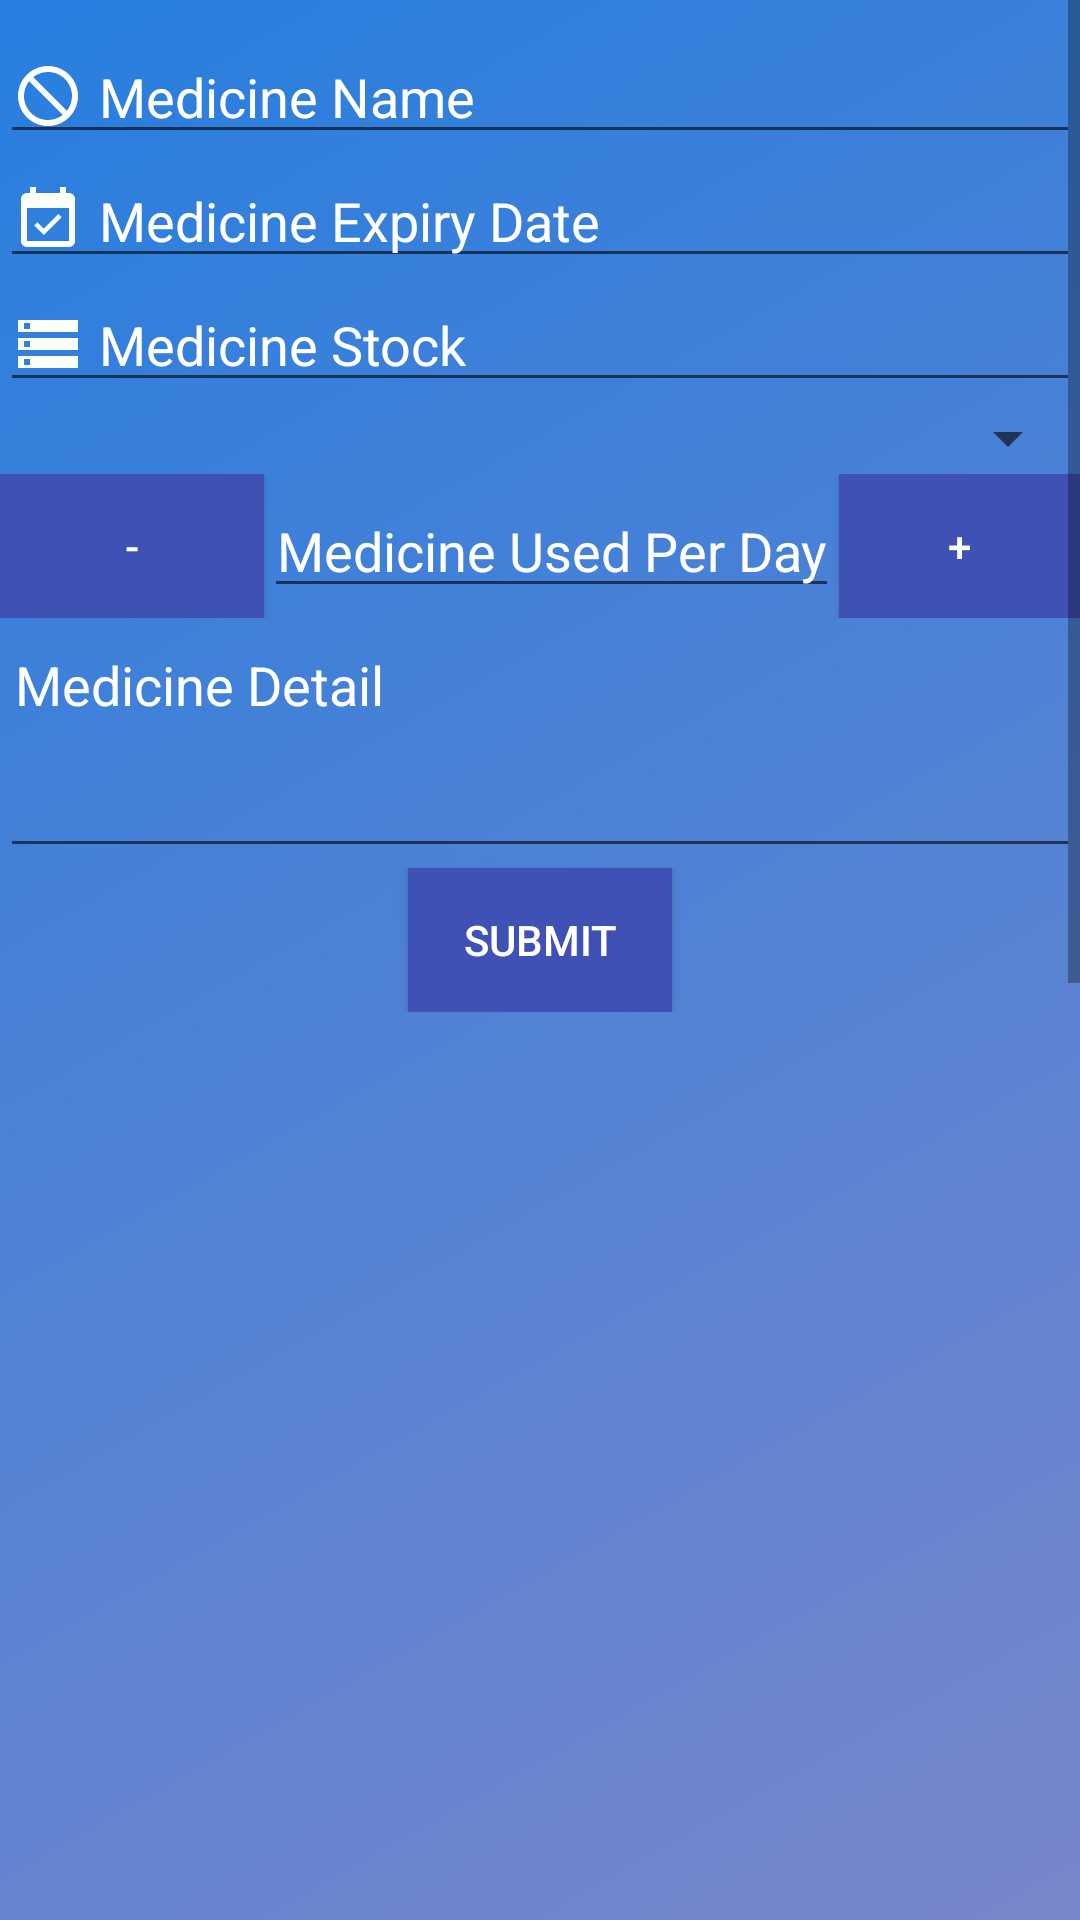

This screen was rendered from an Android layout file. Write that file and the resources it references.
<!-- AndroidManifest.xml: application theme AppTheme -->
<!-- res/layout/fragment_add_med_in_inventory.xml -->
<?xml version="1.0" encoding="utf-8"?>
<FrameLayout xmlns:android="http://schemas.android.com/apk/res/android"
    xmlns:tools="http://schemas.android.com/tools"
    android:layout_width="match_parent"
    android:layout_height="match_parent"
    android:background="@drawable/gradient_animation"
    android:clickable="true"
    tools:context=".inventory.FragmentAddMedInInventory">

    <ScrollView
        android:layout_width="match_parent"
        android:layout_height="wrap_content"
        android:fillViewport="true">

        <LinearLayout
            android:layout_width="match_parent"
            android:layout_height="wrap_content"
            android:orientation="vertical"
            android:layout_marginTop="10dp">

            <EditText
                android:id="@+id/medName"
                android:layout_width="match_parent"
                android:layout_height="wrap_content"
                android:inputType="text"
                android:textColor="@color/WHITE"
                android:textColorHint="@color/WHITE"
                android:drawableLeft="@drawable/ic_medicine_24dp"
                android:drawablePadding="5dp"
                android:hint="Medicine Name" />

            <EditText
                android:id="@+id/medExpiryDate"
                android:layout_width="match_parent"
                android:layout_height="wrap_content"
                android:focusable="false"
                android:focusableInTouchMode="false"
                android:textColor="@color/WHITE"
                android:drawableLeft="@drawable/ic_expiry_date_black_24dp"
                android:textColorHint="@color/WHITE"
                android:drawablePadding="5dp"
                android:hint="Medicine Expiry Date" />

            <EditText
                android:id="@+id/medStock"
                android:layout_width="match_parent"
                android:layout_height="wrap_content"
                android:inputType="number"
                android:textColor="@color/WHITE"
                android:textColorHint="@color/WHITE"
                android:drawableLeft="@drawable/ic_storage_black_24dp"
                android:drawablePadding="5dp"
                android:hint="Medicine Stock" />

            <Spinner
                android:id="@+id/spinnerMedType"
                android:layout_width="match_parent"
                android:layout_height="wrap_content" />

            <LinearLayout
                android:layout_width="match_parent"
                android:layout_height="wrap_content"
                android:gravity="center"
                android:orientation="horizontal">

                <Button
                    android:id="@+id/btnDecrement"
                    android:layout_width="wrap_content"
                    android:layout_height="wrap_content"
                    android:background="@color/colorPrimary"
                    android:text="-"
                    android:textColor="@color/WHITE"/>

                <EditText
                    android:id="@+id/medUserPerDay"
                    android:layout_width="wrap_content"
                    android:layout_height="wrap_content"
                    android:inputType="number"
                    android:gravity="center"
                    android:textColor="@color/WHITE"
                    android:textColorHint="@color/WHITE"
                    android:hint="Medicine Used Per Day" />

                <Button
                    android:id="@+id/btnIncrement"
                    android:layout_width="wrap_content"
                    android:layout_height="wrap_content"
                    android:text="+"
                    android:background="@color/colorPrimary"
                    android:textColor="@color/WHITE"/>

            </LinearLayout>

            <EditText
                android:id="@+id/medDetail"
                android:layout_width="match_parent"
                android:layout_height="wrap_content"
                android:inputType="textMultiLine"
                android:lines="3"
                android:gravity="start|top"
                android:textColorHint="@color/WHITE"
                android:textColor="@color/WHITE"
                android:hint="Medicine Detail"
                android:paddingLeft="5dp"/>

            <Button
                android:id="@+id/btnSubmitMed"
                android:layout_width="wrap_content"
                android:layout_height="wrap_content"
                android:layout_gravity="center"
                android:textColor="@color/WHITE"
                android:text="Submit"
                android:background="@color/colorPrimary"/>

        </LinearLayout>

    </ScrollView>

</FrameLayout>
<!-- resources referenced by this layout -->
<resources>
  <color name="WHITE">#FFFFFF</color>
  <color name="colorPrimary">#3F51B5</color>
  <!-- drawable gradient_animation (drawable) -->
  <?xml version="1.0" encoding="utf-8"?>
  <animation-list xmlns:android="http://schemas.android.com/apk/res/android">
  
      <item android:duration="5000"
          android:drawable="@drawable/gradient_start"/>
  
  </animation-list>
  <!-- drawable ic_expiry_date_black_24dp (drawable) -->
  <vector android:height="24dp" android:tint="#FBFEF9"
      android:viewportHeight="24.0" android:viewportWidth="24.0"
      android:width="24dp" xmlns:android="http://schemas.android.com/apk/res/android">
      <path android:fillColor="#FF000000" android:pathData="M16.53,11.06L15.47,10l-4.88,4.88 -2.12,-2.12 -1.06,1.06L10.59,17l5.94,-5.94zM19,3h-1L18,1h-2v2L8,3L8,1L6,1v2L5,3c-1.11,0 -1.99,0.9 -1.99,2L3,19c0,1.1 0.89,2 2,2h14c1.1,0 2,-0.9 2,-2L21,5c0,-1.1 -0.9,-2 -2,-2zM19,19L5,19L5,8h14v11z"/>
  </vector>
  <!-- drawable ic_medicine_24dp (drawable) -->
  <vector android:height="24dp" android:tint="#FBFEF9"
      android:viewportHeight="24.0" android:viewportWidth="24.0"
      android:width="24dp" xmlns:android="http://schemas.android.com/apk/res/android">
      <path android:fillColor="#FF000000" android:pathData="M12,2C6.48,2 2,6.48 2,12s4.48,10 10,10 10,-4.48 10,-10S17.52,2 12,2zM12,20c-4.42,0 -8,-3.58 -8,-8 0,-1.85 0.63,-3.55 1.69,-4.9L16.9,18.31C15.55,19.37 13.85,20 12,20zM18.31,16.9L7.1,5.69C8.45,4.63 10.15,4 12,4c4.42,0 8,3.58 8,8 0,1.85 -0.63,3.55 -1.69,4.9z"/>
  </vector>
  <!-- drawable ic_storage_black_24dp (drawable) -->
  <vector android:height="24dp" android:tint="#FBFEF9"
      android:viewportHeight="24.0" android:viewportWidth="24.0"
      android:width="24dp" xmlns:android="http://schemas.android.com/apk/res/android">
      <path android:fillColor="#FF000000" android:pathData="M2,20h20v-4L2,16v4zM4,17h2v2L4,19v-2zM2,4v4h20L22,4L2,4zM6,7L4,7L4,5h2v2zM2,14h20v-4L2,10v4zM4,11h2v2L4,13v-2z"/>
  </vector>
  <style name="AppTheme" parent="Theme.AppCompat.Light.DarkActionBar">
          
          <item name="colorPrimary">@color/colorPrimary</item>
          <item name="colorPrimaryDark">@color/colorPrimaryDark</item>
          <item name="colorAccent">@color/colorAccent</item>
      </style>
  <!-- drawable gradient_start (drawable) -->
  <?xml version="1.0" encoding="utf-8"?>
  <shape xmlns:android="http://schemas.android.com/apk/res/android"
      android:shape="rectangle">
      <gradient
          android:type="linear"
          android:angle="315"
          android:startColor="@color/blue"
          android:endColor="@color/BLUE"/>
  </shape>
  <color name="colorPrimaryDark">#303F9F</color>
  <color name="colorAccent">#FF4088</color>
  <color name="blue">#277edf</color>
  <color name="BLUE">#7986CB</color>
</resources>
